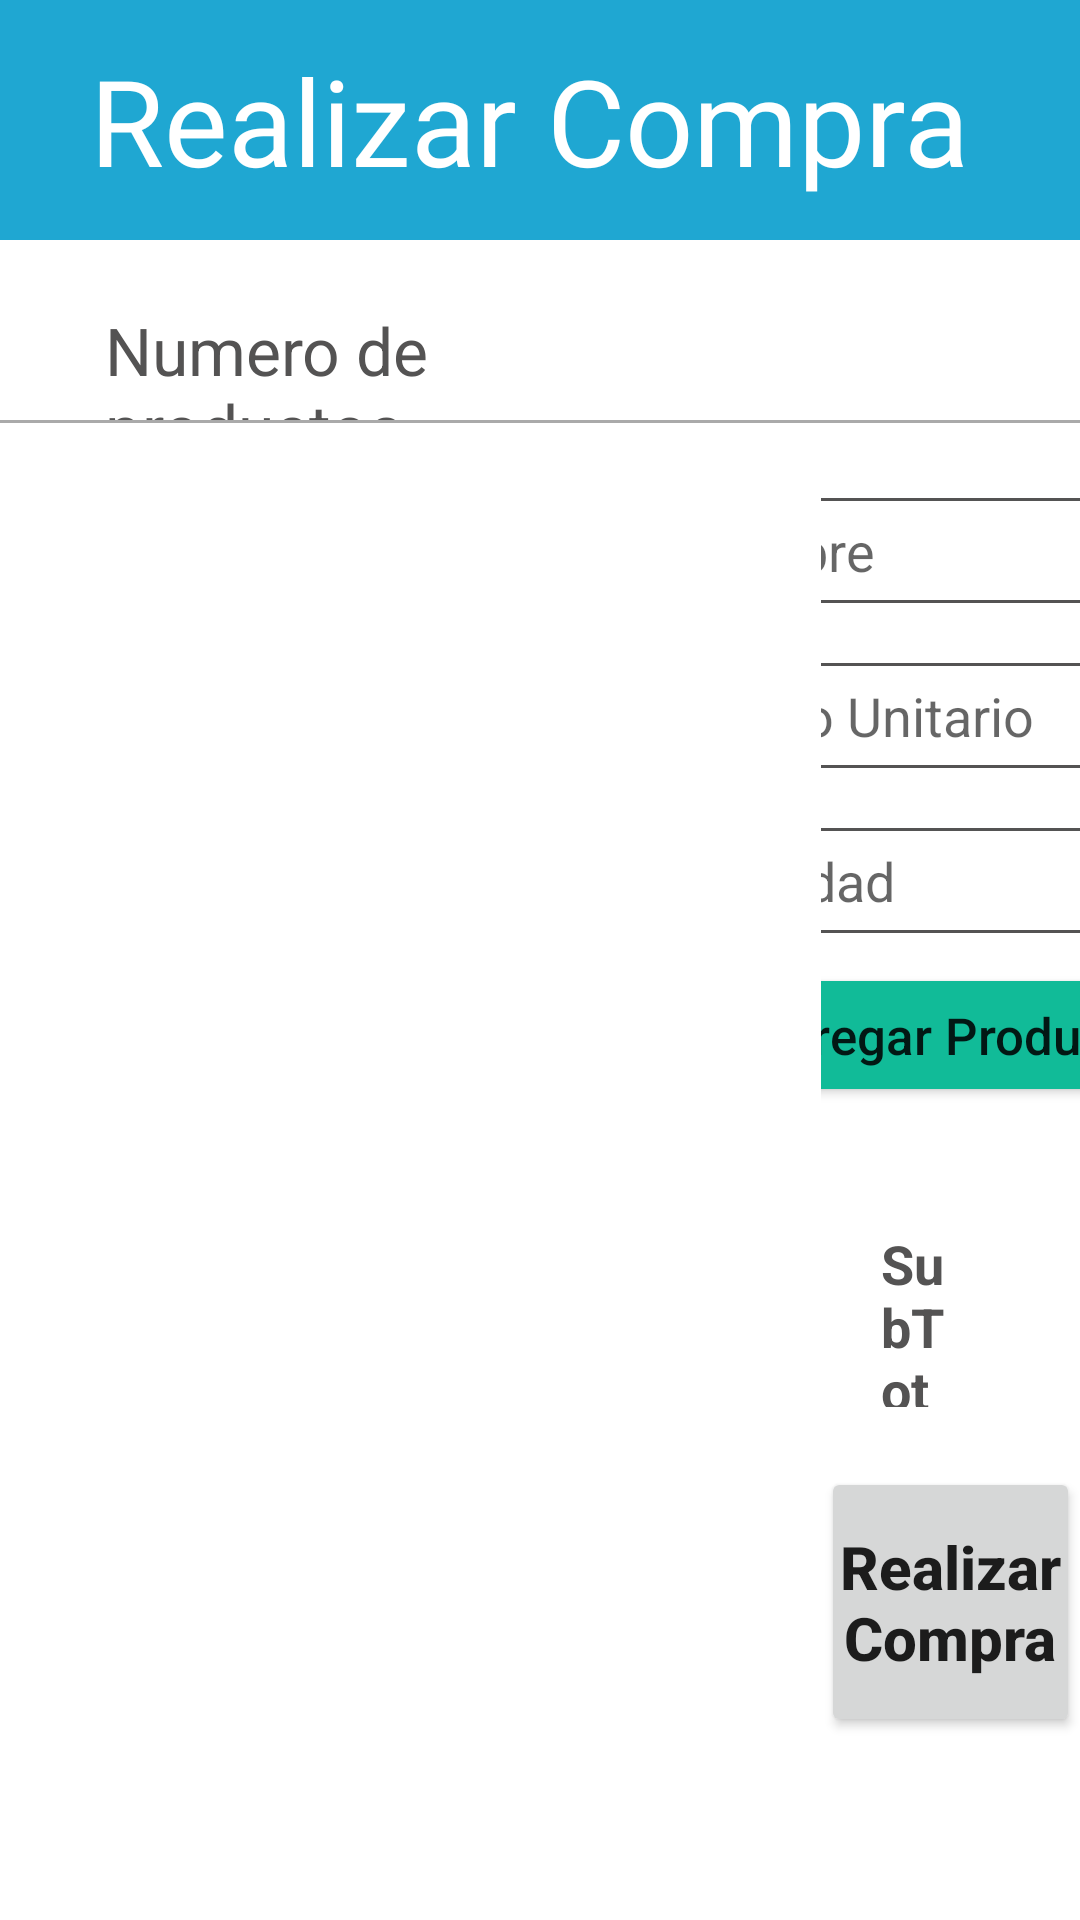

Here is an Android app screen rendered from its layout file. Give the layout XML and the strings, colors and styles it references.
<!-- AndroidManifest.xml: application theme Theme.TianguisApp -->
<!-- res/layout/activity_realizar_compra.xml -->
<?xml version="1.0" encoding="utf-8"?>
<LinearLayout xmlns:android="http://schemas.android.com/apk/res/android"
    xmlns:app="http://schemas.android.com/apk/res-auto"
    xmlns:tools="http://schemas.android.com/tools"
    android:layout_width="match_parent"
    android:layout_height="match_parent"
    android:orientation="vertical"
    tools:context=".presentation.view.RealizarCompra">

    <LinearLayout
        android:layout_width="match_parent"
        android:layout_height="80dp"
        android:background="@color/color_principal">

        <TextView
            android:layout_width="wrap_content"
            android:layout_height="wrap_content"
            android:layout_gravity="center_vertical"
            android:layout_marginLeft="30dp"
            android:fontFamily="@font/segoe_ui_bold"
            android:text="@string/titulo_realizar_compra"
            android:textColor="@color/white"
            android:textSize="40sp"/>

    </LinearLayout>

    <LinearLayout
        android:orientation="horizontal"
        android:layout_width="match_parent"
        android:layout_height="60dp">

    <TextView
        android:layout_width="wrap_content"
        android:layout_height="wrap_content"
        android:text="@string/num_productos_agregados"
        android:textColor="@color/color_texto"
        android:textSize="22sp"
        android:layout_marginRight="120dp"
        android:layout_marginTop="15dp"
        android:layout_marginLeft="35dp"/>


        <Button
            android:layout_width="wrap_content"
            android:layout_height="wrap_content"
            android:text="@string/btn_eliminar_producto"
            android:textAllCaps="false"
            android:textSize="19sp"
            android:textStyle="bold"
            android:fontFamily="@font/segoe_ui"
            android:backgroundTint="@color/color_btn_cancelar"
            android:layout_marginRight="30dp"
            android:layout_marginTop="10dp"/>

        <LinearLayout
            android:layout_width="wrap_content"
            android:layout_height="wrap_content">

            <EditText
                android:drawableLeft="@drawable/search"
                android:drawablePadding="10dp"
                android:layout_marginTop="15dp"
                android:layout_width="220dp"
                android:layout_height="40dp"
                android:hint="@string/textholder_buscar_producto"/>

        </LinearLayout>


    </LinearLayout>
    
    <View
        android:layout_width="match_parent"
        android:layout_height="1dp"
        android:background="@android:color/darker_gray"/>

    <LinearLayout
        android:layout_width="match_parent"
        android:layout_height="match_parent">

        <androidx.recyclerview.widget.RecyclerView
            android:layout_marginLeft="15dp"
            android:id="@+id/recyclerView"
            android:layout_width="0dp"
            android:layout_height="match_parent"
            android:layout_weight="3">

        </androidx.recyclerview.widget.RecyclerView>

        <LinearLayout
            android:orientation="vertical"
            android:layout_width="0dp"
            android:layout_height="match_parent"
            android:layout_weight="1">

            <EditText
                android:id="@+id/campo_nombre"
                android:hint="@string/textholder_nombre"
                android:layout_marginTop="25dp"
                android:layout_gravity="center"
                android:background="@drawable/campo_texto"
                android:layout_width="210dp"
                android:layout_height="35dp"/>

            <EditText
                android:id="@+id/campo_precio_unitario"
                android:hint="@string/textholder_precio_unitario"
                android:layout_marginTop="20dp"
                android:layout_gravity="center"
                android:background="@drawable/campo_texto"
                android:layout_width="210dp"
                android:layout_height="35dp"/>

            <EditText
                android:id="@+id/campo_cantidad"
                android:hint="@string/textholder_cantidad"
                android:layout_marginTop="20dp"
                android:layout_gravity="center"
                android:background="@drawable/campo_texto"
                android:layout_width="210dp"
                android:layout_height="35dp"/>

            <Button
                android:id="@+id/btn_agregar_producto"
                android:layout_width="210dp"
                android:layout_height="48dp"
                android:layout_marginTop="10dp"
                android:layout_gravity="center"
                android:textAllCaps="false"
                android:textSize="17sp"
                android:text="@string/btn_agregar_producto"
                android:backgroundTint="@color/color_btn_secundario"/>

            <LinearLayout
                android:layout_marginTop="40dp"
                android:orientation="horizontal"
                android:layout_width="match_parent"
                android:layout_height="wrap_content">

                <LinearLayout
                    android:orientation="vertical"
                    android:layout_weight="2"
                    android:layout_width="0dp"
                    android:layout_height="80dp">

                    <TextView
                        android:layout_width="wrap_content"
                        android:layout_height="wrap_content"
                        android:layout_marginBottom="20dp"
                        android:layout_marginLeft="20dp"
                        android:textSize="18sp"
                        android:textStyle="bold"
                        android:textColor="@color/color_texto"
                        android:text="@string/subTotal"/>

                    <TextView
                        android:layout_width="wrap_content"
                        android:layout_height="wrap_content"
                        android:layout_marginLeft="20dp"

                        android:textSize="18sp"
                        android:textStyle="bold"
                        android:textColor="@color/color_texto"
                        android:text="@string/Total"/>


                </LinearLayout>

                <LinearLayout
                    android:orientation="vertical"
                    android:layout_weight="2"
                    android:layout_width="0dp"
                    android:layout_height="80dp">

                    <TextView
                        android:layout_width="wrap_content"
                        android:layout_height="wrap_content"
                        android:layout_marginBottom="20dp"
                        android:layout_marginLeft="50dp"
                        android:textSize="18sp"
                        android:textStyle="bold"
                        android:textColor="@color/color_texto"
                        android:text="14.00"/>

                    <TextView
                        android:layout_width="wrap_content"
                        android:layout_height="wrap_content"
                        android:layout_marginLeft="50dp"
                        android:textSize="18sp"
                        android:textStyle="bold"
                        android:textColor="@color/color_texto"
                        android:text="14.00"/>
                </LinearLayout>
            </LinearLayout>

            <Button
                android:id="@+id/btn_realizar_compra"
                android:layout_width="match_parent"
                android:layout_height="90dp"
                android:text="@string/btn_realizar_compra"
                android:textAllCaps="false"
                android:textStyle="bold"
                android:textSize="20sp"
                android:insetTop="0dp"
                android:insetBottom="0dp"
                android:padding="5dp"/>


        </LinearLayout>

    </LinearLayout>
</LinearLayout>
<!-- resources referenced by this layout -->
<resources>
  <color name="color_btn_cancelar">#EE4C67</color>
  <color name="color_btn_secundario">#11BB98</color>
  <color name="color_principal">#1FA7D2</color>
  <color name="color_texto">#545353</color>
  <color name="white">#FFFFFFFF</color>
  <!-- drawable campo_texto (drawable) -->
  <?xml version="1.0" encoding="utf-8"?>
  <shape xmlns:android="http://schemas.android.com/apk/res/android"
      android:shape="rectangle">
      <stroke android:color="@color/color_texto" android:width="1dp"/>
  
      <padding android:left="15dp"/>
  
      <corners android:radius="100dp"/>
  
  </shape>
  <!-- drawable search: png bitmap (drawable-hdpi, 555 bytes) -->
  <string name="Total">Total:</string>
  <string name="btn_agregar_producto">Agregar Producto</string>
  <string name="btn_eliminar_producto">Eliminar Producto</string>
  <string name="btn_realizar_compra">Realizar Compra</string>
  <string name="num_productos_agregados">Numero de productos agregados:</string>
  <string name="subTotal">SubTotal:</string>
  <string name="textholder_buscar_producto">Buscar Producto</string>
  <string name="textholder_cantidad">Cantidad</string>
  <string name="textholder_nombre">Nombre</string>
  <string name="textholder_precio_unitario">Precio Unitario</string>
  <string name="titulo_realizar_compra">Realizar Compra</string>
  <style name="Theme.TianguisApp" parent="Theme.MaterialComponents.DayNight.NoActionBar">
          
          <item name="colorPrimary">@color/color_principal</item>
          <item name="colorPrimaryVariant">@color/purple_700</item>
          <item name="colorOnPrimary">@color/white</item>
          
          <item name="colorSecondary">@color/teal_200</item>
          <item name="colorSecondaryVariant">@color/teal_700</item>
          <item name="colorOnSecondary">@color/black</item>
          
          <item name="android:statusBarColor" tools:targetApi="l">?attr/colorPrimaryVariant</item>
          
      </style>
  <color name="purple_700">#FF3700B3</color>
  <color name="teal_200">#FF03DAC5</color>
  <color name="teal_700">#FF018786</color>
  <color name="black">#FF000000</color>
</resources>
